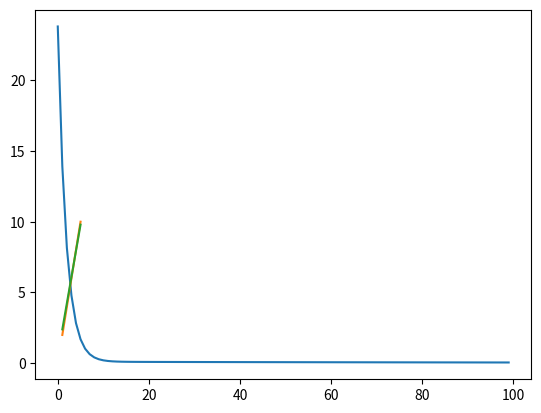

Write the Python code that produced this figure.
import numpy as np
import matplotlib.pyplot as plt

class Layer:
    # Takes number of inputs from previous layer and number of neurons for this layer
    def __init__(self, n_input, n_neurons, activation='linear'):
        self.weights = np.random.randn(n_input+1, n_neurons)
        self.X = 0
        self.activation = activation

    def forward(self, x):
        #x=examples, inputs    w=number of inputs, neurons
        self.X = np.concatenate([np.ones((x.shape[0],1)), x], axis=1)
        if self.activation == 'linear':
            return np.dot(self.X, self.weights)

    def backward(self, previous_layer_derivative, learning_rate=1e-2):
        if self.activation == 'linear':
            self.weights += np.dot(self.X.T, previous_layer_derivative)/self.X.shape[0]*learning_rate
            return np.dot(previous_layer_derivative, self.weights[1:, :])/self.X.shape[0]


class Network:
    # Takes list of layers
    def __init__(self, layers=[], loss='mean_squared_error'):
        self.layers = layers
        self.loss = []

    def forward(self, x):
        for layer in self.layers:
            x = layer.forward(x)
        return x
    
    def backward(self, previous_layer_derivative):
        for layer in self.layers:
            previous_layer_derivative = layer.backward(previous_layer_derivative)

    def train(self, inputs, y, epochs=1):
        for i in range(epochs):
            self.loss.append(np.sum(np.square(y - self.forward(inputs)))/inputs.size)
            self.backward(2*(y - self.forward(inputs)))

    def predict(self, X): 
        return self.forward(X)

    def graph_loss(self): 
        plt.plot(range(len(self.loss)), self.loss)
        plt.show()


x = np.array([[1], [2], [3], [4], [5]])
y = np.array([[2], [4], [6], [8], [10]])

m = Network([Layer(1, 1)])
print(m.layers[0].weights)
m.train(x, y, 100)
m.graph_loss()
plt.plot(x, y)
plt.plot(x, m.predict(x))
plt.show()
print(m.layers[0].weights)